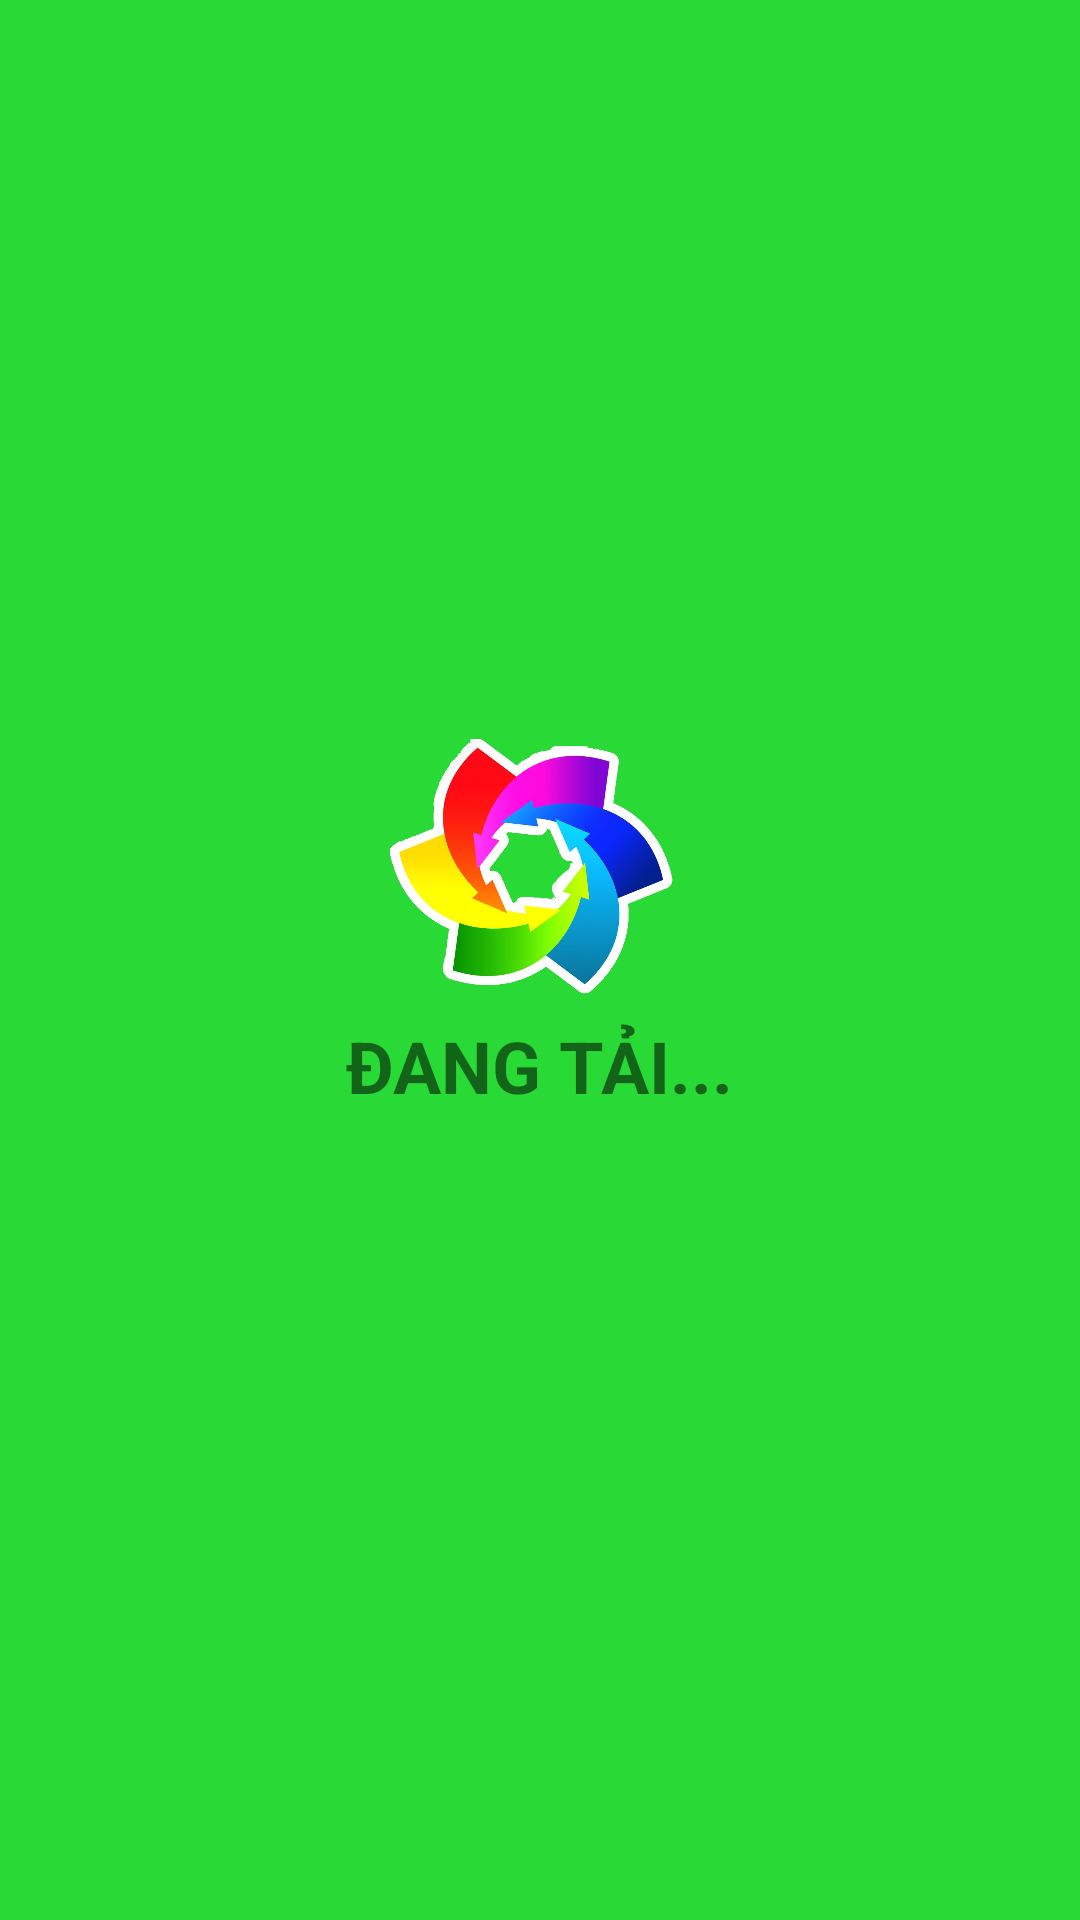

Produce the Android XML layout that renders to this screen, including the resource entries it uses.
<!-- AndroidManifest.xml: application theme Theme.Design.Light -->
<!-- res/layout/activity_splash_screen_start_course.xml -->
<?xml version="1.0" encoding="utf-8"?>
<RelativeLayout xmlns:android="http://schemas.android.com/apk/res/android"
    xmlns:app="http://schemas.android.com/apk/res-auto"
    xmlns:tools="http://schemas.android.com/tools"
    android:layout_width="match_parent"
    android:layout_height="match_parent"
    tools:context=".SplashScreenStartCourse"
    android:background="@color/green">

    <LinearLayout
        android:layout_centerInParent="true"
        android:layout_width="wrap_content"
        android:layout_height="wrap_content"
        android:orientation="vertical">

        <ImageView
            android:id="@+id/iconView"
            android:layout_gravity="center_horizontal"
            android:layout_width="100dp"
            android:layout_height="100dp"
            android:src="@drawable/rotate">
        </ImageView>
        <TextView
            android:text="ĐANG TẢI..."
            android:textSize="24dp"
            android:textStyle="bold"
            android:layout_gravity="center_horizontal"
            android:layout_width="wrap_content"
            android:layout_height="wrap_content">
        </TextView>
        <TextView
            android:id="@+id/maxim"
            android:text=""
            android:textSize="22dp"
            android:textAlignment="center"
            android:layout_gravity="center_horizontal"
            android:layout_width="210dp"
            android:layout_height="wrap_content">

        </TextView>
    </LinearLayout>

</RelativeLayout>
<!-- resources referenced by this layout -->
<resources>
  <color name="green">#29D935</color>
  <!-- drawable rotate: png bitmap (drawable, 268381 bytes) -->
</resources>
